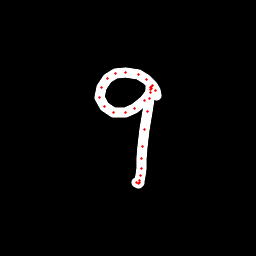

Values plotted in this chart, from the file beside it:
x, y, hover, eod
156.4, 95.02, 0.0, 0.0
155.7, 90.99, 0.0, 0.0
152.9, 85.79, 0.0, 0.0
146, 79.23, 0.0, 0.0
138.2, 74.25, 0.0, 0.0
125.9, 72.4, 0.0, 0.0
115.6, 73.75, 0.0, 0.0
107.4, 78.81, 0.0, 0.0
101.8, 87.52, 0.0, 0.0
99.77, 97.42, 0.0, 0.0
104.2, 106.2, 0.0, 0.0
113.9, 112.4, 0.0, 0.0
125.2, 112.8, 0.0, 0.0
134.5, 108.7, 0.0, 0.0
144.9, 100.1, 0.0, 0.0
150.6, 92.45, 0.0, 0.0
151.3, 88.14, 0.0, 0.0
151, 86.76, 0.0, 0.0
150.9, 87.48, 0.0, 0.0
150.7, 89.25, 0.0, 0.0
149, 98.69, 0.0, 0.0
147.1, 111.9, 0.0, 0.0
144.7, 129.5, 0.0, 0.0
142.8, 146.1, 0.0, 0.0
141.2, 158.7, 0.0, 0.0
141.1, 168.2, 0.0, 0.0
140.3, 175.9, 0.0, 0.0
139.7, 180.5, 0.0, 0.0
139.3, 182.8, 0.0, 0.0
138.3, 183.9, 0.0, 0.0
136.9, 182.4, 0.0, 1.0
